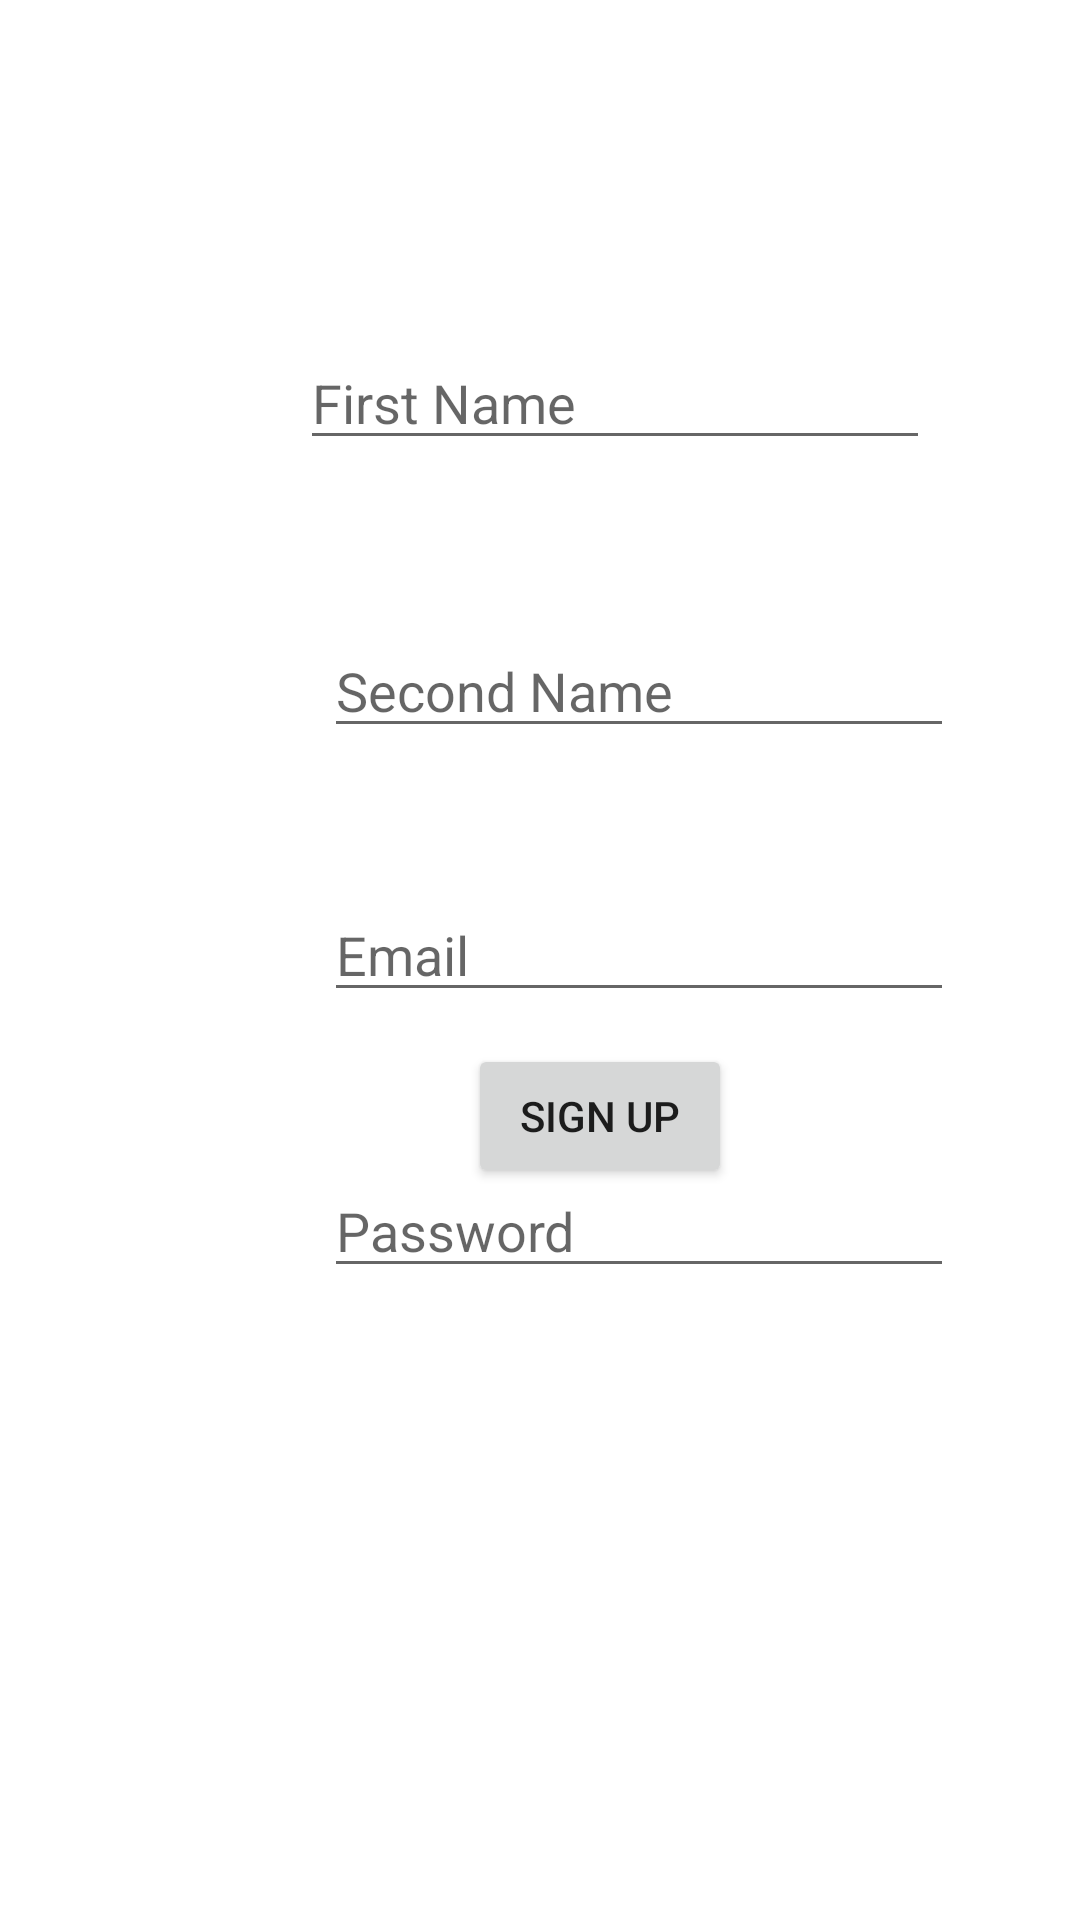

The Android layout XML behind this screen, and the referenced resources:
<!-- AndroidManifest.xml: application theme Theme.Assignment3MCC -->
<!-- res/layout/activity_main.xml -->
<?xml version="1.0" encoding="utf-8"?>
<androidx.constraintlayout.widget.ConstraintLayout xmlns:android="http://schemas.android.com/apk/res/android"
    xmlns:app="http://schemas.android.com/apk/res-auto"
    xmlns:tools="http://schemas.android.com/tools"
    android:layout_width="match_parent"
    android:layout_height="match_parent"
    tools:context=".MainActivity">


    <EditText
        android:id="@+id/firstName"
        android:layout_width="wrap_content"
        android:layout_height="wrap_content"
        android:layout_marginStart="100dp"
        android:layout_marginTop="112dp"
        android:ems="10"
        android:hint="First Name"
        android:inputType="textPersonName"
        app:layout_constraintStart_toStartOf="parent"
        app:layout_constraintTop_toTopOf="parent" />

    <EditText
        android:id="@+id/secondName"
        android:layout_width="wrap_content"
        android:layout_height="wrap_content"
        android:layout_marginStart="108dp"
        android:layout_marginTop="208dp"
        android:ems="10"
        android:hint="Second Name"
        android:inputType="textPersonName"
        app:layout_constraintStart_toStartOf="parent"
        app:layout_constraintTop_toTopOf="parent" />

    <EditText
        android:id="@+id/email"
        android:layout_width="wrap_content"
        android:layout_height="wrap_content"
        android:layout_marginStart="108dp"
        android:layout_marginTop="296dp"
        android:ems="10"
        android:hint="Email"
        android:inputType="textEmailAddress"
        app:layout_constraintStart_toStartOf="parent"
        app:layout_constraintTop_toTopOf="parent" />

    <EditText
        android:id="@+id/password"
        android:layout_width="wrap_content"
        android:layout_height="wrap_content"
        android:layout_marginStart="108dp"
        android:layout_marginTop="388dp"
        android:ems="10"
        android:hint="Password"
        android:inputType="textPassword"
        app:layout_constraintStart_toStartOf="parent"
        app:layout_constraintTop_toTopOf="parent" />

    <Button
        android:id="@+id/button"
        android:layout_width="wrap_content"
        android:layout_height="wrap_content"
        android:layout_marginStart="156dp"
        android:layout_marginBottom="244dp"
        android:text="Sign Up"
        android:onClick="signUp"
        app:layout_constraintBottom_toBottomOf="parent"
        app:layout_constraintStart_toStartOf="parent" />
</androidx.constraintlayout.widget.ConstraintLayout>
<!-- resources referenced by this layout -->
<resources>
  <style name="Theme.Assignment3MCC" parent="Theme.MaterialComponents.DayNight.DarkActionBar">
          
          <item name="colorPrimary">@color/purple_500</item>
          <item name="colorPrimaryVariant">@color/purple_700</item>
          <item name="colorOnPrimary">@color/white</item>
          
          <item name="colorSecondary">@color/teal_200</item>
          <item name="colorSecondaryVariant">@color/teal_700</item>
          <item name="colorOnSecondary">@color/black</item>
          
          <item name="android:statusBarColor" tools:targetApi="l">?attr/colorPrimaryVariant</item>
          
      </style>
  <!-- not gathered from this repository: default colours our renderer supplied (Android Studio template values) -->
  <color name="purple_500">#FF6200EE</color>
  <color name="purple_700">#FF3700B3</color>
  <color name="teal_200">#FF03DAC5</color>
  <color name="teal_700">#FF018786</color>
  <color name="black">#FF000000</color>
  <color name="white">#FFFFFFFF</color>
</resources>
